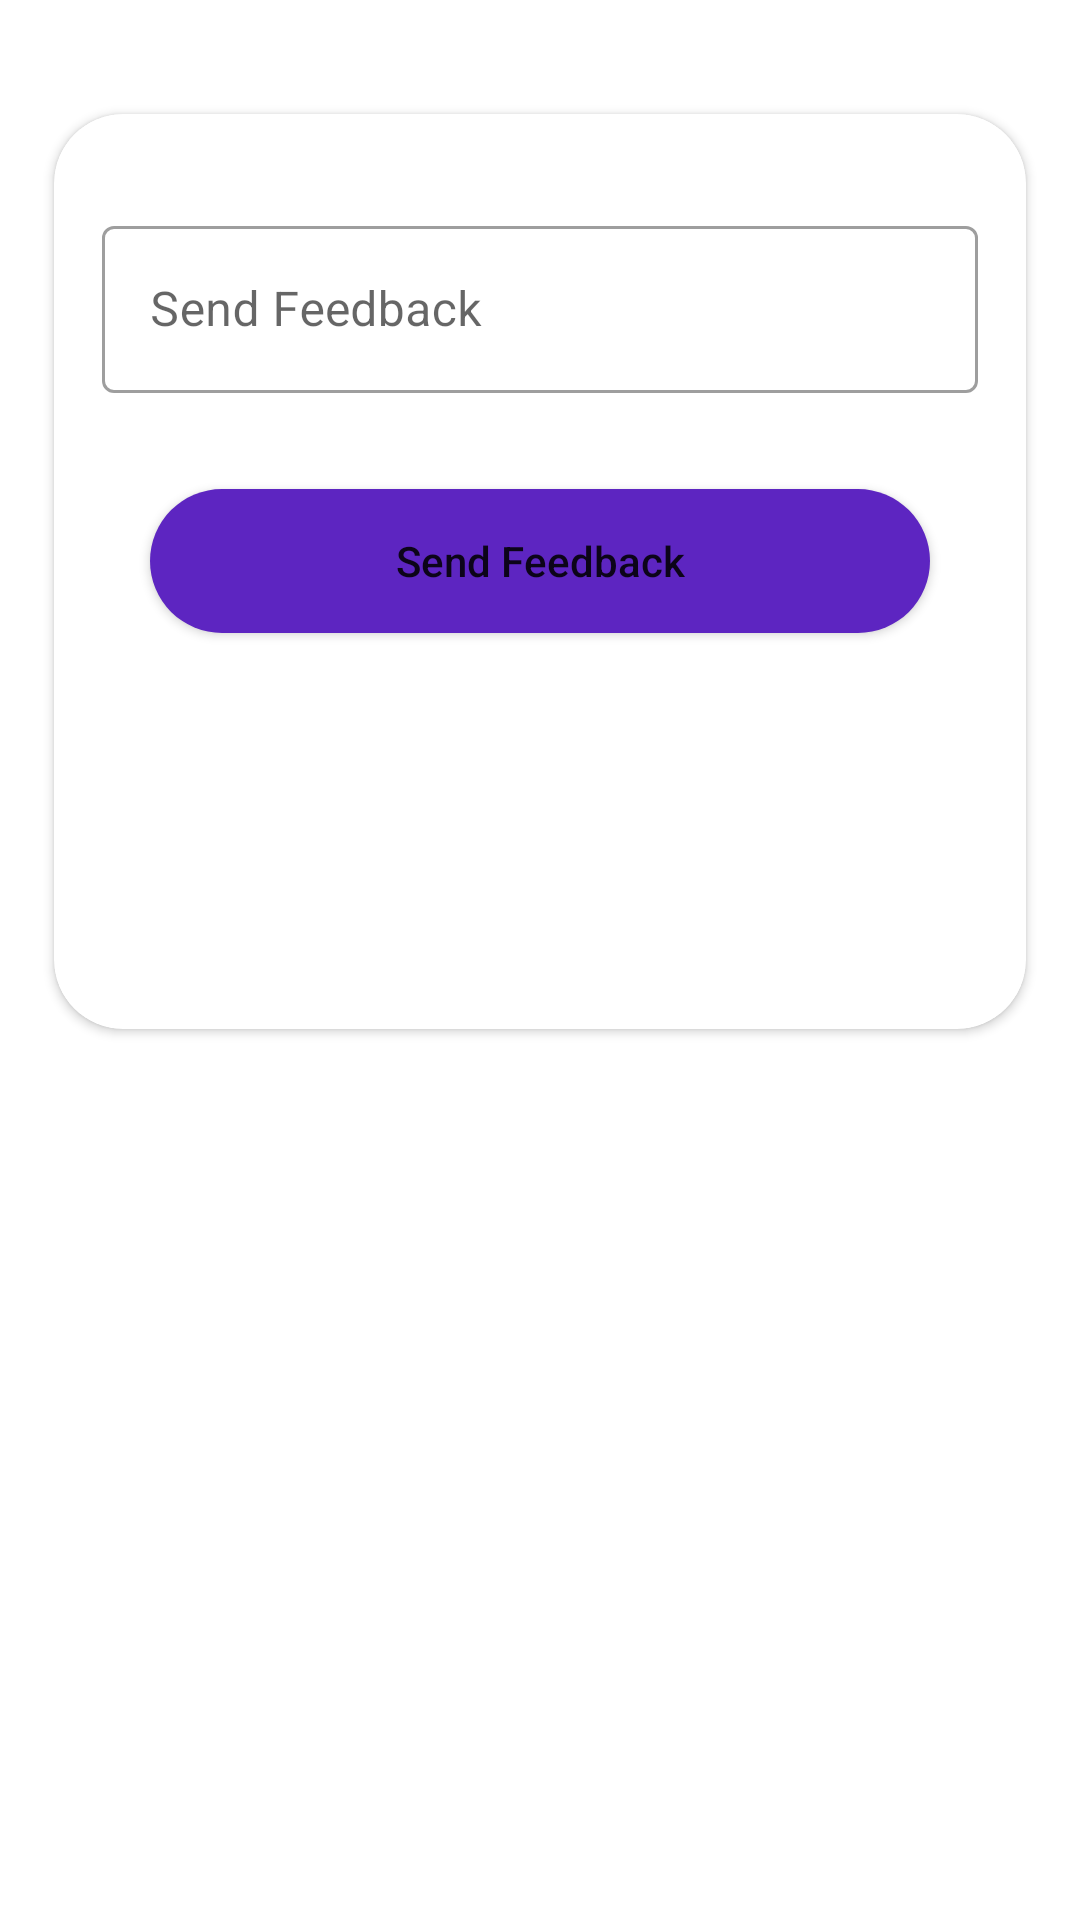

Write the Android layout XML for this screen, with the resource values it uses.
<!-- AndroidManifest.xml: application theme Theme.MultiverseNigeria3 -->
<!-- res/layout/activity_send_feedback.xml -->
<?xml version="1.0" encoding="utf-8"?>
<ScrollView xmlns:android="http://schemas.android.com/apk/res/android"
    xmlns:app="http://schemas.android.com/apk/res-auto"
    xmlns:tools="http://schemas.android.com/tools"
    android:layout_width="match_parent"
    android:layout_height="match_parent"
>

        <androidx.cardview.widget.CardView
            android:layout_width="match_parent"
            android:layout_height="wrap_content"
            app:cardCornerRadius="23dp"
            android:layout_marginTop="38dp"
            android:layout_marginStart="18dp"
            android:layout_marginEnd="18dp"
            app:layout_constraintEnd_toEndOf="parent"
            app:layout_constraintStart_toStartOf="parent"
            app:layout_constraintTop_toTopOf="parent">

            <androidx.constraintlayout.widget.ConstraintLayout
                android:layout_width="match_parent"
                android:layout_height="match_parent"
                android:layout_marginTop="32dp"
                android:layout_marginBottom="32dp"
                >

                <com.google.android.material.textfield.TextInputLayout
                    android:id="@+id/textInputLayout4"
                    android:layout_width="match_parent"
                    android:layout_height="wrap_content"
                    android:layout_marginStart="16dp"
                    android:layout_marginEnd="16dp"
                    style="@style/Widget.MaterialComponents.TextInputLayout.OutlinedBox"
                    app:layout_constraintEnd_toEndOf="parent"
                    app:layout_constraintStart_toStartOf="parent"
                    app:layout_constraintTop_toTopOf="parent">

                    <com.google.android.material.textfield.TextInputEditText
                        android:id="@+id/descriptionReport"
                        android:layout_width="match_parent"
                        android:layout_height="wrap_content"
                        android:hint="Send Feedback" />
                </com.google.android.material.textfield.TextInputLayout>


                <Button
                    android:id="@+id/reportAProblem"
                    android:layout_width="match_parent"
                    android:layout_height="wrap_content"
                    android:layout_marginStart="32dp"
                    android:layout_marginTop="32dp"
                    android:layout_marginEnd="32dp"
                    android:layout_marginBottom="100dp"
                    android:text="Send Feedback"
                    android:textAllCaps="false"
                    android:background="@drawable/rounded_button"
                    app:layout_constraintBottom_toBottomOf="parent"
                    app:layout_constraintEnd_toEndOf="parent"
                    app:layout_constraintStart_toStartOf="parent"
                    app:layout_constraintTop_toBottomOf="@+id/textInputLayout4" />


            </androidx.constraintlayout.widget.ConstraintLayout>

        </androidx.cardview.widget.CardView>

    </ScrollView>
<!-- resources referenced by this layout -->
<resources>
  <!-- drawable rounded_button (drawable) -->
  <?xml version="1.0" encoding="utf-8"?>
  <shape xmlns:android="http://schemas.android.com/apk/res/android">
  
      <solid android:color="#5D25C1"/>
      <corners android:radius="25dp"/>
  
  </shape>
  <style name="Theme.MultiverseNigeria3" parent="Theme.MaterialComponents.DayNight.DarkActionBar">
          
          <item name="colorPrimary">@color/purple_500</item>
          <item name="colorPrimaryVariant">@color/purple_700</item>
          <item name="colorOnPrimary">@color/white</item>
          
          <item name="colorSecondary">@color/teal_200</item>
          <item name="colorSecondaryVariant">@color/teal_700</item>
          <item name="colorOnSecondary">@color/black</item>
          
          <item name="android:statusBarColor">?attr/colorPrimaryVariant</item>
          
      </style>
  <color name="purple_500">#011E36</color>
  <color name="purple_700">#31A8FF</color>
  <color name="white">#FFFFFFFF</color>
  <color name="teal_200">#FF03DAC5</color>
  <color name="teal_700">#FF018786</color>
  <color name="black">#FF000000</color>
</resources>
